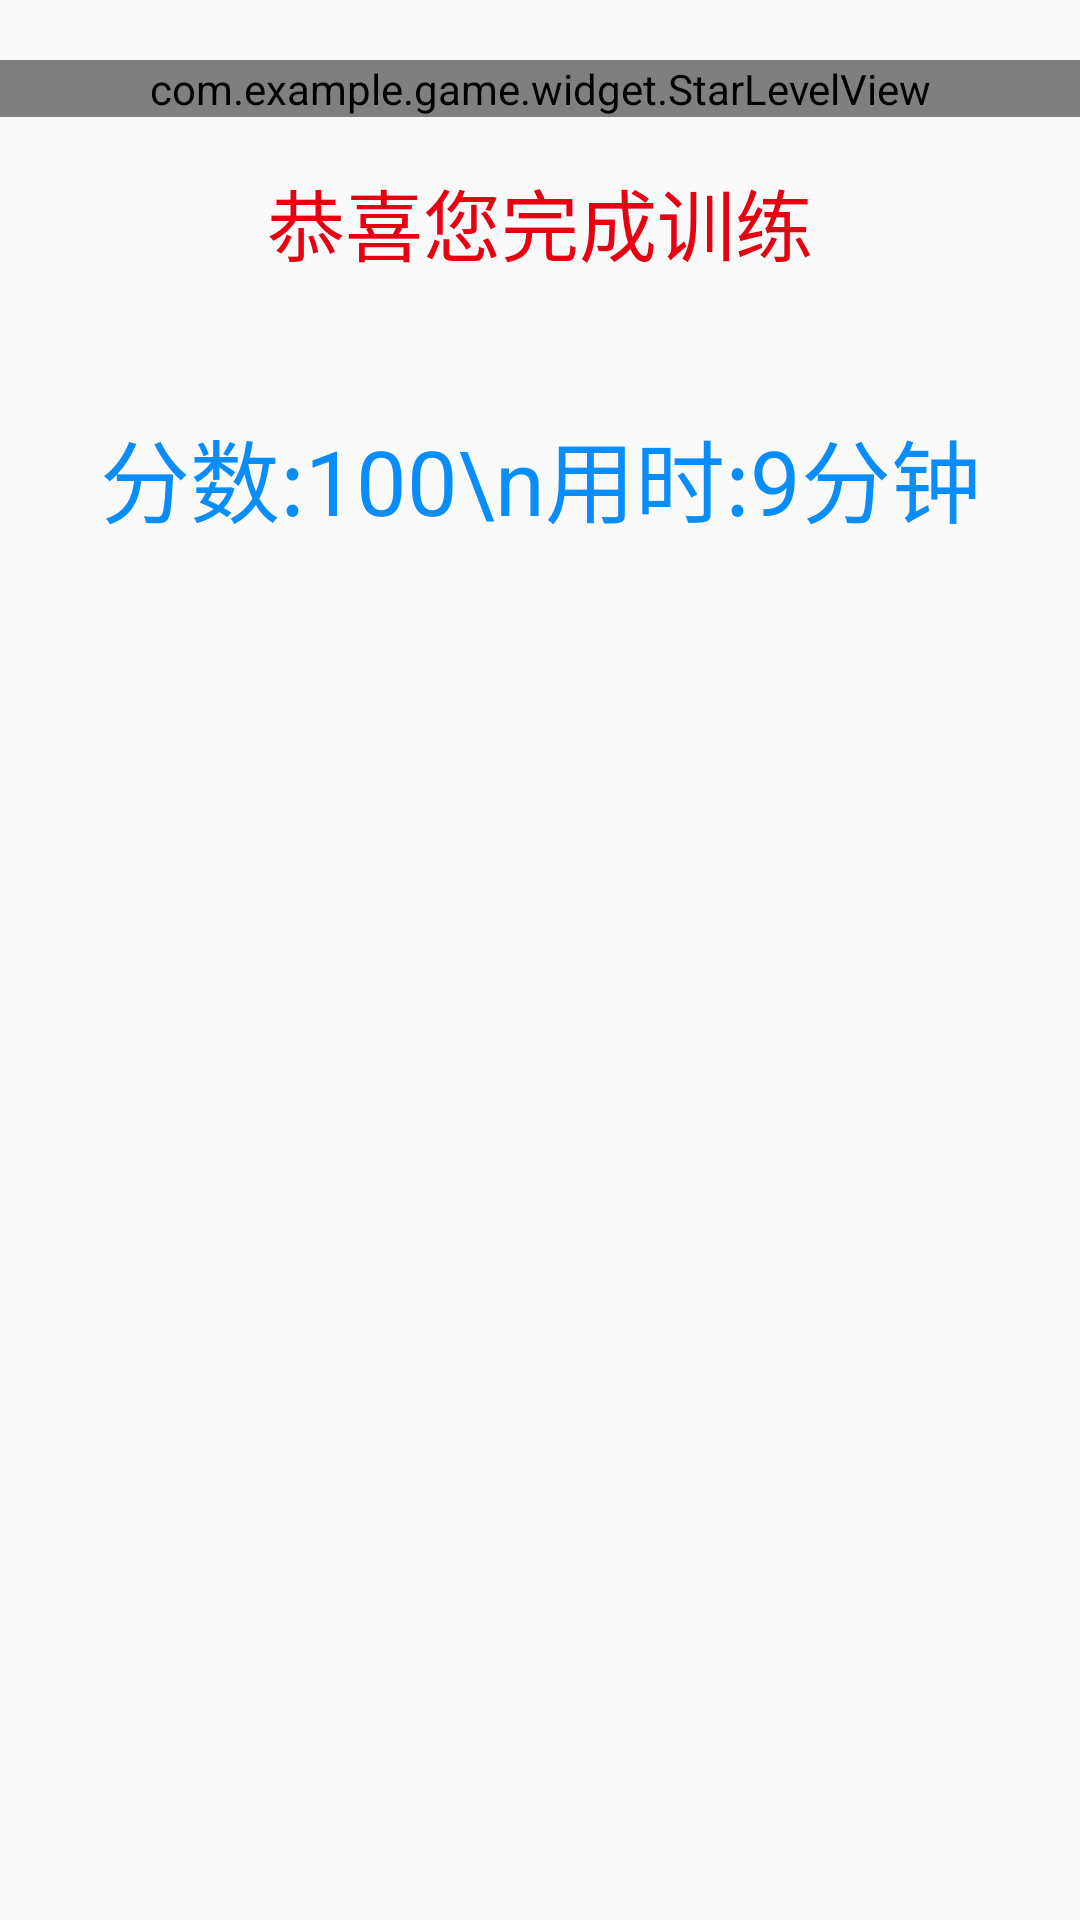

This screen was rendered from an Android layout file. Write that file and the resources it references.
<!-- AndroidManifest.xml: application theme AppTheme -->
<!-- res/layout/activity_search_record.xml -->
<?xml version="1.0" encoding="utf-8"?>
<LinearLayout xmlns:android="http://schemas.android.com/apk/res/android"
    xmlns:app="http://schemas.android.com/apk/res-auto"
    xmlns:tools="http://schemas.android.com/tools"
    android:layout_width="match_parent"
    android:layout_height="match_parent"
    android:orientation="vertical"
    tools:context=".activity.OneToHundredResultActivity">

    <com.example.game.widget.StarLevelView
        android:id="@+id/starView"
        android:layout_width="match_parent"
        android:layout_height="wrap_content"
        android:layout_marginTop="20dp" />

    <TextView
        android:id="@+id/tvZhcj"
        android:layout_width="match_parent"
        android:layout_height="wrap_content"
        android:gravity="center"
        android:padding="@dimen/edge_margin"
        android:text="恭喜您完成训练"
        android:textColor="@color/color_e60012"
        android:textSize="26dp"
        app:layout_constraintLeft_toLeftOf="parent"
        app:layout_constraintTop_toTopOf="parent" />

    <TextView
        android:id="@+id/tvRecord"
        android:layout_width="match_parent"
        android:layout_height="100dp"
        android:gravity="center"
        android:lineSpacingExtra="10dp"
        android:text="分数:100\n用时:9分钟"
        android:textColor="@color/color_098DFA"
        android:textSize="30sp"
        app:layout_constraintTop_toBottomOf="@+id/tvZhcj" />

</LinearLayout>
<!-- resources referenced by this layout -->
<resources>
  <color name="color_098DFA">#098DFA</color>
  <color name="color_e60012">#e60012</color>
  <dimen name="edge_margin">16dp</dimen>
  <style name="AppTheme" parent="Theme.AppCompat.Light.NoActionBar">
          
          <item name="colorPrimary">@color/colorPrimary</item>
          <item name="colorPrimaryDark">@color/colorPrimaryDark</item>
          <item name="colorAccent">@color/colorAccent</item>
      </style>
  <color name="colorPrimary">#2095FF</color>
  <color name="colorPrimaryDark">#2095FF</color>
  <color name="colorAccent">#098dfa</color>
</resources>
